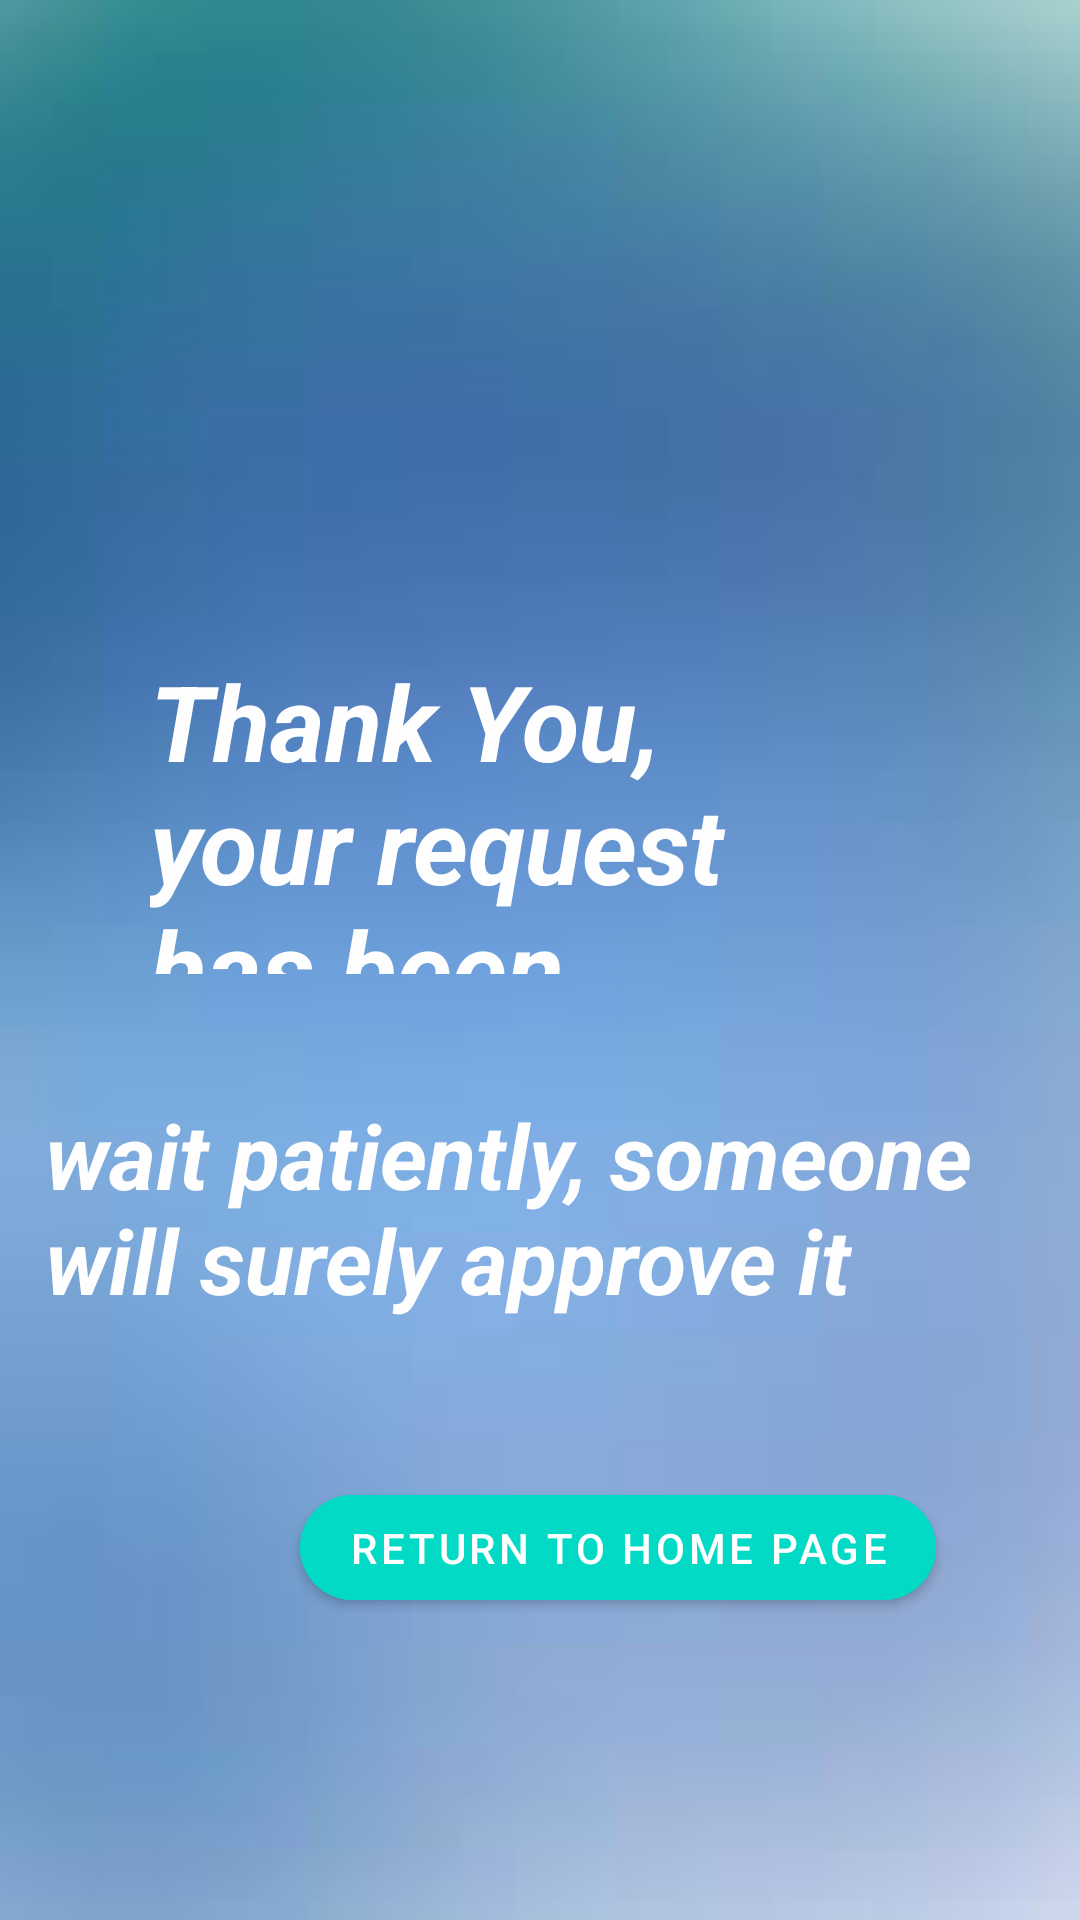

This screen was rendered from an Android layout file. Write that file and the resources it references.
<!-- AndroidManifest.xml: application theme Theme.AVozer -->
<!-- res/layout/fragment_request_is_published.xml -->
<?xml version="1.0" encoding="utf-8"?>
<LinearLayout xmlns:android="http://schemas.android.com/apk/res/android"
    xmlns:tools="http://schemas.android.com/tools"
    android:layout_width="match_parent"
    android:layout_height="match_parent"
    xmlns:app="http://schemas.android.com/apk/res-auto"
    android:background="@drawable/background"
    android:orientation="vertical"
    tools:context=".fragments.requestIsPublished">

    

    <LinearLayout
        android:layout_width="match_parent"
        android:layout_height="match_parent"
        android:layout_weight="0.9"
        android:orientation="horizontal"/>

    <LinearLayout
        android:layout_width="match_parent"
        android:layout_height="match_parent"
        android:layout_weight="1"
        android:orientation="horizontal">

        <TextView
            android:layout_width="wrap_content"
            android:layout_height="match_parent"
            android:layout_marginHorizontal="50dp"
            android:layout_marginVertical="20dp"
            android:layout_weight="1"
            android:text="Thank You, your request has been successfully sent"
            android:textColor="@color/color_white"
            android:textSize="35sp"
            android:textStyle="bold|italic" />
    </LinearLayout>

    <LinearLayout
        android:layout_width="match_parent"
        android:layout_height="match_parent"
        android:layout_weight="1"
        android:orientation="horizontal">


        <TextView
            android:layout_width="wrap_content"
            android:layout_height="wrap_content"
            android:layout_marginHorizontal="15dp"
            android:layout_marginVertical="20dp"
            android:layout_weight="1"
            android:text="wait patiently, someone will surely approve it"
            android:textColor="@color/color_white"
            android:textSize="30sp"
            android:textStyle="bold|italic" />
    </LinearLayout>

    <LinearLayout
        android:layout_width="match_parent"
        android:layout_height="match_parent"
        android:layout_weight="1"
        android:orientation="horizontal">

        <com.google.android.material.button.MaterialButton
            android:id="@+id/return_to_home_btn"
            android:layout_width="wrap_content"
            android:layout_height="47dp"
            android:layout_gravity="center_horizontal"
            android:layout_marginStart="100dp"
            android:layout_marginTop="20dp"
            android:layout_marginEnd="20dp"
            android:layout_marginBottom="20dp"
            android:backgroundTint="@color/teal_200"
            android:minHeight="48dp"
            app:cornerRadius="100dp"
            android:text="Return to Home Page"
            tools:ignore="TouchTargetSizeCheck" />
    </LinearLayout>

</LinearLayout>
<!-- resources referenced by this layout -->
<resources>
  <color name="color_white">#fefefe</color>
  <color name="teal_200">#FF03DAC5</color>
  <!-- drawable background: png bitmap (drawable, 11398 bytes) -->
  <style name="Theme.AVozer" parent="Theme.MaterialComponents.DayNight.NoActionBar">
          
          <item name="colorPrimary">@color/purple_500</item>
          <item name="colorPrimaryVariant">@color/purple_700</item>
          <item name="colorOnPrimary">@color/white</item>
          
          <item name="colorSecondary">@color/teal_200</item>
          <item name="colorSecondaryVariant">@color/teal_700</item>
          <item name="colorOnSecondary">@color/black</item>
          
          <item name="android:statusBarColor">?attr/colorPrimaryVariant</item>
          
      </style>
  <color name="purple_500">#FF6200EE</color>
  <color name="purple_700">#FF3700B3</color>
  <color name="white">#FFFFFFFF</color>
  <color name="teal_700">#FF018786</color>
  <color name="black">#FF000000</color>
</resources>
